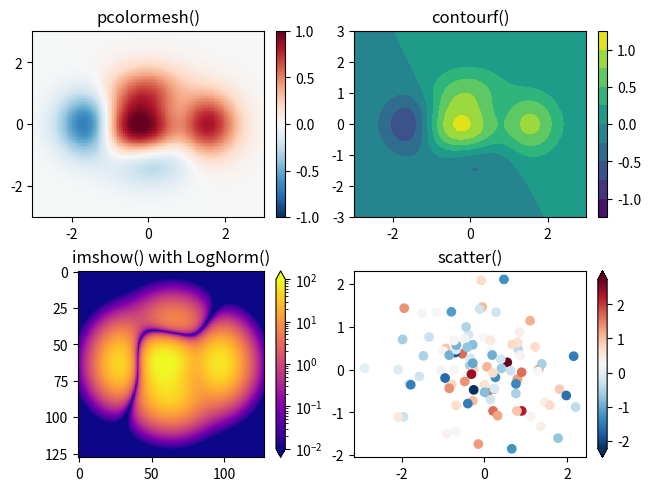

Source code (Python):
import matplotlib as mpl
import matplotlib.pyplot as plt
import numpy as np


X, Y = np.meshgrid(np.linspace(-3, 3, 128), np.linspace(-3, 3, 128))
Z = (1 - X/2 + X**5 + Y**3) * np.exp(-X**2 - Y**2)

fig, axs = plt.subplots(2, 2, layout='constrained')
pc = axs[0, 0].pcolormesh(X, Y, Z, vmin=-1, vmax=1, cmap='RdBu_r')
fig.colorbar(pc, ax=axs[0, 0])
axs[0, 0].set_title('pcolormesh()')

co = axs[0, 1].contourf(X, Y, Z, levels=np.linspace(-1.25, 1.25, 11))
fig.colorbar(co, ax=axs[0, 1])
axs[0, 1].set_title('contourf()')

pc = axs[1, 0].imshow(Z**2 * 100, cmap='plasma',
                          norm=mpl.colors.LogNorm(vmin=0.01, vmax=100))
fig.colorbar(pc, ax=axs[1, 0], extend='both')
axs[1, 0].set_title('imshow() with LogNorm()')

data1, data2, data3, data4 = np.random.randn(4, 100)  # make 4 random data sets
pc = axs[1, 1].scatter(data1, data2, c=data3, cmap='RdBu_r')
fig.colorbar(pc, ax=axs[1, 1], extend='both')
axs[1, 1].set_title('scatter()')

plt.show()